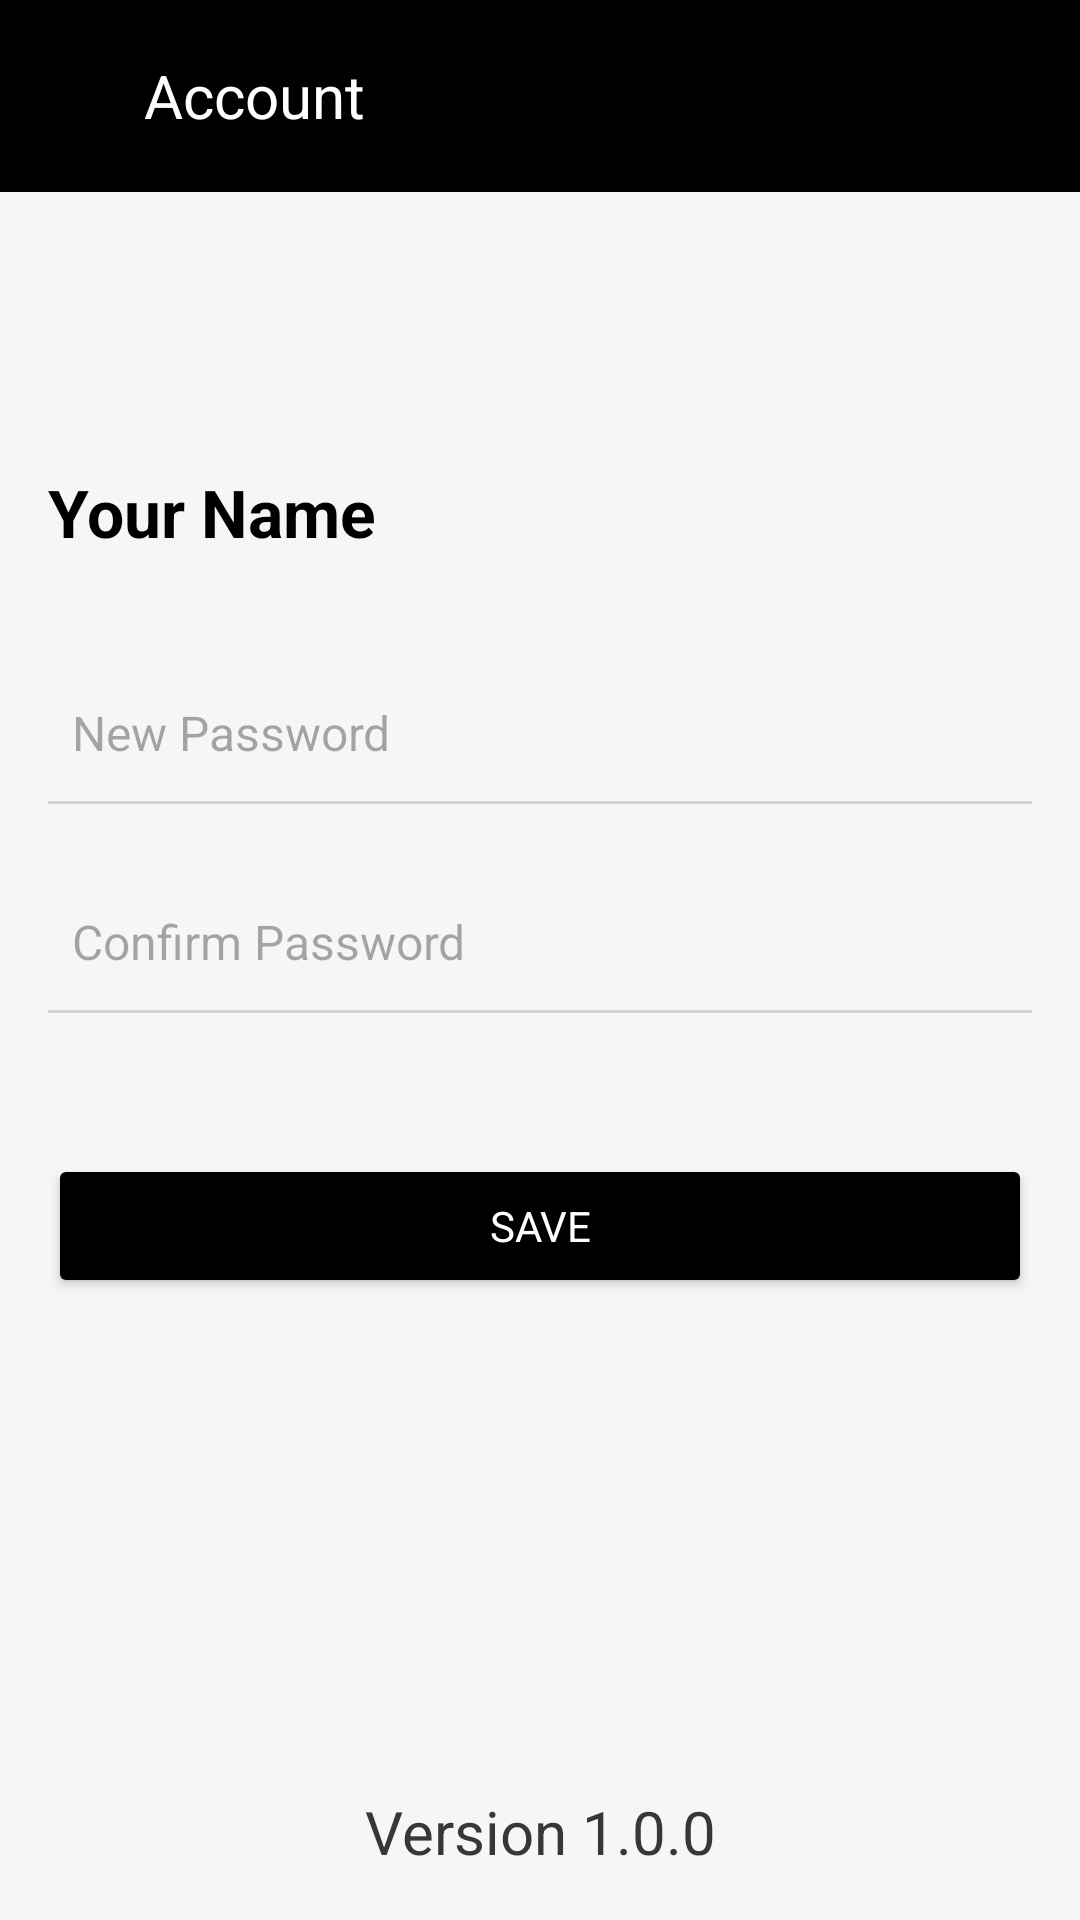

Produce the Android XML layout that renders to this screen, including the resource entries it uses.
<!-- AndroidManifest.xml: application theme Theme.FinanceManager -->
<!-- res/layout/activity_accounts.xml -->
<?xml version="1.0" encoding="utf-8"?>
<androidx.constraintlayout.widget.ConstraintLayout xmlns:android="http://schemas.android.com/apk/res/android"
xmlns:app="http://schemas.android.com/apk/res-auto"
xmlns:tools="http://schemas.android.com/tools"
android:id="@+id/main"
android:layout_width="match_parent"
android:layout_height="match_parent"
android:background="#F8F5F7"
tools:context=".AccountsActivity">

    <androidx.appcompat.widget.Toolbar
        android:id="@+id/toolbar"
        android:layout_width="match_parent"
        android:layout_height="?attr/actionBarSize"
        android:background="@color/black"
        android:elevation="4dp"
        android:paddingEnd="8dp"
        android:theme="@style/ThemeOverlay.AppCompat.Dark.ActionBar"
        app:layout_constraintEnd_toEndOf="parent"
        app:layout_constraintStart_toStartOf="parent"
        app:layout_constraintTop_toTopOf="parent">

        <ImageView
            android:id="@+id/back_arrow"
            android:layout_width="wrap_content"
            android:layout_height="wrap_content"
            android:layout_marginStart="8dp"
            android:contentDescription="Back"
            android:padding="8dp"
            android:src="@drawable/back_arrow"
            android:tint="@android:color/white" />

        <TextView
            android:layout_width="wrap_content"
            android:layout_height="wrap_content"
            android:layout_gravity="center_vertical"
            android:layout_weight="1"
            android:paddingStart="16dp"
            android:text="Account"
            android:textColor="@android:color/white"
            android:textSize="20sp" />

    </androidx.appcompat.widget.Toolbar>


<TextView
    android:id="@+id/username_heading"
    android:layout_width="0dp"
    android:layout_height="wrap_content"
    android:text="Your User name"
    android:textStyle="bold"
    android:textSize="14sp"
    android:textColor="#000000"
    app:layout_constraintTop_toTopOf="parent"
    app:layout_constraintStart_toStartOf="parent"
    app:layout_constraintEnd_toEndOf="parent"
    android:layout_marginTop="45dp"
    android:layout_marginStart="16dp"
    android:layout_marginEnd="16dp" />



    

    

    <TextView
        android:id="@+id/username"
        android:layout_width="0dp"
        android:layout_height="wrap_content"
        android:layout_marginStart="16dp"
        android:layout_marginTop="92dp"
        android:layout_marginEnd="16dp"
        android:text="Your Name"
        android:textColor="#000000"
        android:textSize="22sp"
        android:textStyle="bold"
        app:layout_constraintEnd_toEndOf="parent"
        app:layout_constraintHorizontal_bias="0.0"
        app:layout_constraintStart_toStartOf="parent"
        app:layout_constraintTop_toBottomOf="@id/username_heading" />

    <EditText
        android:id="@+id/edit_password"
        android:layout_width="0dp"
        android:layout_height="wrap_content"
        android:layout_marginStart="16dp"
        android:layout_marginTop="40dp"
        android:layout_marginEnd="16dp"
        android:background="@android:color/transparent"
        android:hint="New Password"
        android:inputType="textPassword"
        android:padding="8dp"
        android:textSize="16sp"
        app:layout_constraintEnd_toEndOf="parent"
        app:layout_constraintHorizontal_bias="0.0"
        app:layout_constraintStart_toStartOf="parent"
        app:layout_constraintTop_toBottomOf="@id/username" />

    <View
    android:layout_width="0dp"
    android:layout_height="1dp"
    android:background="#D3D3D3"
    app:layout_constraintTop_toBottomOf="@id/edit_password"
    app:layout_constraintStart_toStartOf="parent"
    app:layout_constraintEnd_toEndOf="parent"
    android:layout_marginTop="4dp"
    android:layout_marginStart="16dp"
    android:layout_marginEnd="16dp" />



    

    <EditText
        android:id="@+id/confirm_password"
        android:layout_width="0dp"
        android:layout_height="wrap_content"
        android:layout_marginStart="16dp"
        android:layout_marginTop="32dp"
        android:layout_marginEnd="16dp"
        android:background="@android:color/transparent"
        android:hint="Confirm Password"
        android:inputType="textPassword"
        android:padding="8dp"
        android:textSize="16sp"
        app:layout_constraintEnd_toEndOf="parent"
        app:layout_constraintHorizontal_bias="0.0"
        app:layout_constraintStart_toStartOf="parent"
        app:layout_constraintTop_toBottomOf="@id/edit_password" />

    <View
    android:layout_width="0dp"
    android:layout_height="1dp"
    android:background="#D3D3D3"
    app:layout_constraintTop_toBottomOf="@id/confirm_password"
    app:layout_constraintStart_toStartOf="parent"
    app:layout_constraintEnd_toEndOf="parent"
    android:layout_marginTop="4dp"
    android:layout_marginStart="16dp"
    android:layout_marginEnd="16dp" />



    



    <Button
        android:id="@+id/save_button"
        android:layout_width="0dp"
        android:layout_height="wrap_content"
        android:layout_marginStart="16dp"
        android:layout_marginTop="52dp"
        android:layout_marginEnd="16dp"
        android:backgroundTint="#000000"
        android:text="Save"
        android:textColor="#FFFFFF"
        app:layout_constraintEnd_toEndOf="parent"
        app:layout_constraintHorizontal_bias="0.0"
        app:layout_constraintStart_toStartOf="parent"
        app:layout_constraintTop_toBottomOf="@id/confirm_password" />

    <TextView
    android:id="@+id/app_version"
    android:layout_width="wrap_content"
    android:layout_height="wrap_content"
    android:text="Version 1.0.0"
    android:textSize="20sp"
    android:textColor="#383737"
    app:layout_constraintBottom_toBottomOf="parent"
    app:layout_constraintStart_toStartOf="parent"
    app:layout_constraintEnd_toEndOf="parent"
    android:layout_marginBottom="16dp" />


</androidx.constraintlayout.widget.ConstraintLayout>
<!-- resources referenced by this layout -->
<resources>
  <color name="black">#FF000000</color>
  <style name="Theme.FinanceManager" parent="Base.Theme.FinanceManager" />
  <style name="Base.Theme.FinanceManager" parent="Theme.Material3.DayNight.NoActionBar">
          
           <item name="colorPrimary">#121212</item>
          <item name="fontFamily">@font/productsans_regular</item>
      </style>
</resources>
